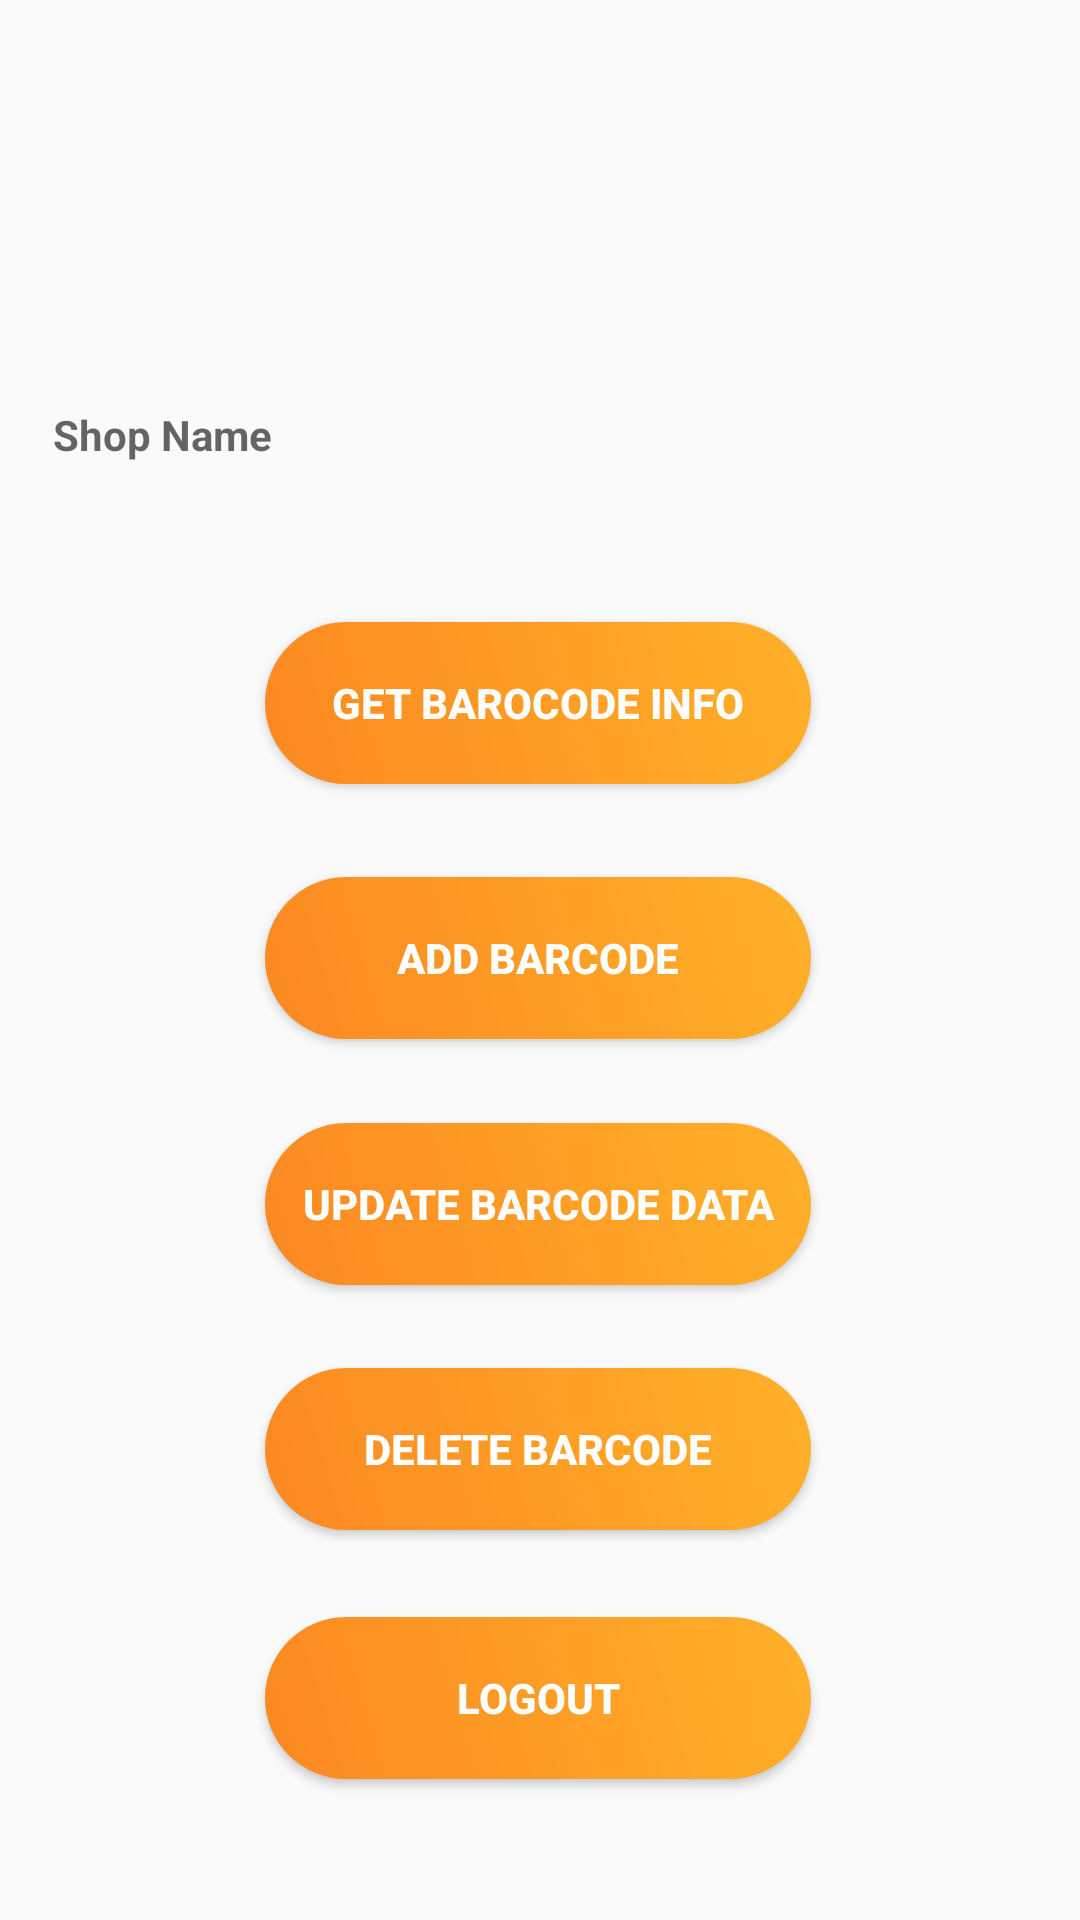

Layout XML and referenced resources for this Android screen:
<!-- AndroidManifest.xml: application theme AppTheme -->
<!-- res/layout/activity_account.xml -->
<?xml version="1.0" encoding="utf-8"?>
<androidx.constraintlayout.widget.ConstraintLayout xmlns:android="http://schemas.android.com/apk/res/android"
    xmlns:app="http://schemas.android.com/apk/res-auto"
    xmlns:tools="http://schemas.android.com/tools"
    android:layout_width="match_parent"
    android:layout_height="match_parent"
    android:background="@drawable/app_bk"
    tools:context=".AccountActivity">

    <TextView
        android:id="@+id/shopNameTextView"
        style="@style/loginHeader"
        android:layout_width="wrap_content"
        android:layout_height="wrap_content"
        android:text=""
        android:hint="Shop Name"
        app:layout_constraintBottom_toBottomOf="parent"
        app:layout_constraintEnd_toEndOf="parent"
        app:layout_constraintHorizontal_bias="0.062"
        app:layout_constraintStart_toStartOf="parent"
        app:layout_constraintTop_toTopOf="parent"
        app:layout_constraintVertical_bias="0.218" />

    <Button
        android:id="@+id/logoutBtn"
        style="@style/loginButton"
        android:layout_width="wrap_content"
        android:layout_height="wrap_content"
        android:text="Logout"
        app:layout_constraintBottom_toBottomOf="parent"
        app:layout_constraintEnd_toEndOf="parent"
        app:layout_constraintHorizontal_bias="0.497"
        app:layout_constraintStart_toStartOf="parent"
        app:layout_constraintTop_toTopOf="parent"
        app:layout_constraintVertical_bias="0.92" />

    <Button
        android:id="@+id/deleteBtn"
        style="@style/loginButton"
        android:layout_width="wrap_content"
        android:layout_height="wrap_content"
        android:text="delete barcode"
        app:layout_constraintBottom_toBottomOf="parent"
        app:layout_constraintEnd_toEndOf="parent"
        app:layout_constraintHorizontal_bias="0.497"
        app:layout_constraintStart_toStartOf="parent"
        app:layout_constraintTop_toTopOf="parent"
        app:layout_constraintVertical_bias="0.778" />

    <Button
        android:id="@+id/updateBtn"
        style="@style/loginButton"
        android:layout_width="wrap_content"
        android:layout_height="wrap_content"
        android:text="update barcode data"
        app:layout_constraintBottom_toBottomOf="parent"
        app:layout_constraintEnd_toEndOf="parent"
        app:layout_constraintHorizontal_bias="0.497"
        app:layout_constraintStart_toStartOf="parent"
        app:layout_constraintTop_toTopOf="parent"
        app:layout_constraintVertical_bias="0.639" />

    <Button
        android:id="@+id/getBtn"
        style="@style/loginButton"
        android:layout_width="wrap_content"
        android:layout_height="wrap_content"
        android:text="get barocode info"
        app:layout_constraintBottom_toBottomOf="parent"
        app:layout_constraintEnd_toEndOf="parent"
        app:layout_constraintHorizontal_bias="0.497"
        app:layout_constraintStart_toStartOf="parent"
        app:layout_constraintTop_toTopOf="parent"
        app:layout_constraintVertical_bias="0.354" />

    <Button
        android:id="@+id/addBtn"
        style="@style/loginButton"
        android:layout_width="wrap_content"
        android:layout_height="wrap_content"
        android:text="Add barcode"
        app:layout_constraintBottom_toBottomOf="parent"
        app:layout_constraintEnd_toEndOf="parent"
        app:layout_constraintHorizontal_bias="0.497"
        app:layout_constraintStart_toStartOf="parent"
        app:layout_constraintTop_toTopOf="parent"
        app:layout_constraintVertical_bias="0.499" />

</androidx.constraintlayout.widget.ConstraintLayout>
<!-- resources referenced by this layout -->
<resources>
  <style name="loginButton" parent="viewParent">
          <item name="android:background">@drawable/login_button_bk</item>
          <item name="android:textColor">@color/whiteTextColor</item>
          <item name="android:textStyle">bold</item>
      </style>
  <style name="loginHeader">
          <item name="android:textColor">@color/primaryTextColor</item>
          <item name="android:textSize">@dimen/headerTextSize</item>
          <item name="android:textStyle">bold</item>
      </style>
  <style name="AppTheme" parent="Theme.AppCompat.Light.NoActionBar">
          
          <item name="colorPrimary">@color/colorPrimary</item>
          <item name="colorPrimaryDark">@color/colorPrimaryDark</item>
          <item name="colorAccent">@color/colorAccent</item>
      </style>
  <style name="viewParent">
          <item name="android:layout_width">wrap_content</item>
          <item name="android:layout_height">wrap_content</item>
      </style>
  <!-- drawable login_button_bk (drawable) -->
  <?xml version="1.0" encoding="utf-8"?>
  <shape xmlns:android="http://schemas.android.com/apk/res/android">
      <corners
          android:radius="27dp"
          />
      <gradient
          android:angle="45"
          android:centerX="35%"
          android:startColor="#FC8822"
          android:endColor="#FFB129"
          android:type="linear"
          />
      <size
          android:width="182dp"
          android:height="54dp"
          />
  
  </shape>
  <color name="whiteTextColor">#fff</color>
  <color name="primaryTextColor">#2661FA</color>
  <color name="colorPrimary">#1F5BF3</color>
  <color name="colorPrimaryDark">#0947E8</color>
  <color name="colorAccent">#00A5FF</color>
</resources>
